The GitHub repository tjnut3/CoffeeModel contains a labelled image folder "content" with 9 categories: AAA grade coffee bean, black coffee bean, borer damaged coffee bean, elephant ear coffee bean, fade, half coffee bean, incomplete coffee bean, peaberry coffee bean, triangle coffee bean. Examples follow, each with its label.

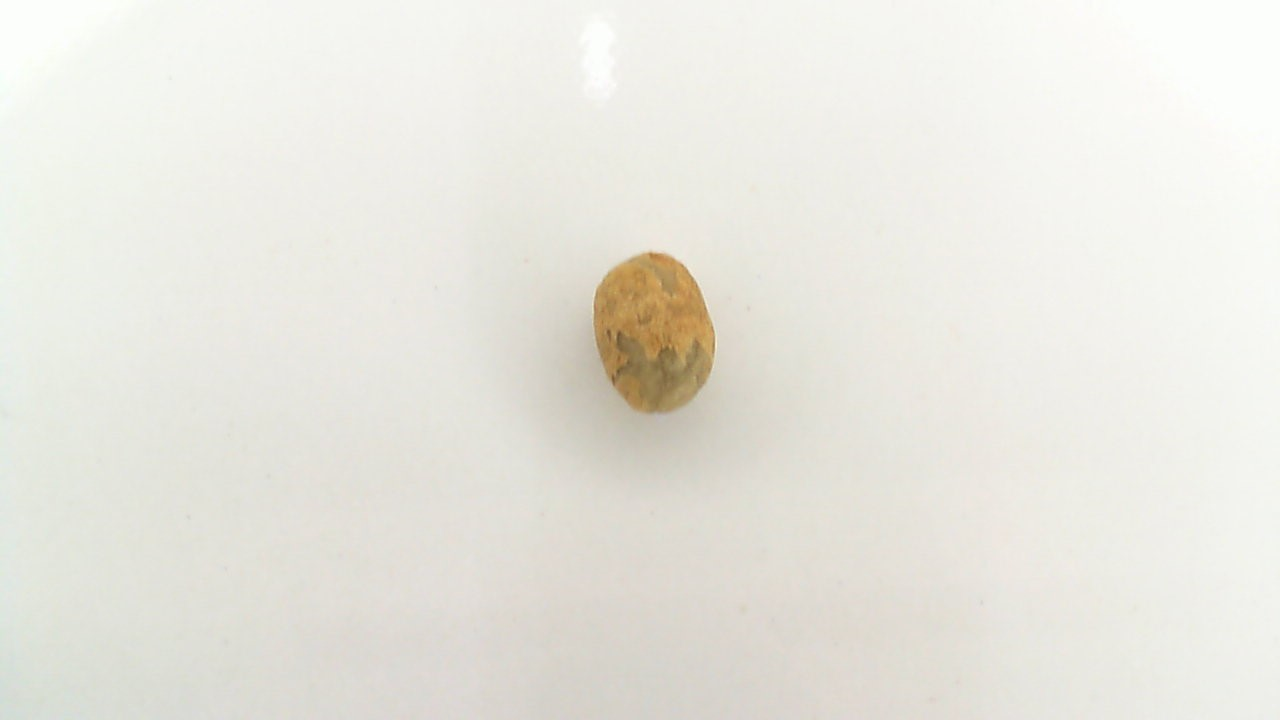
Label: peaberry coffee bean

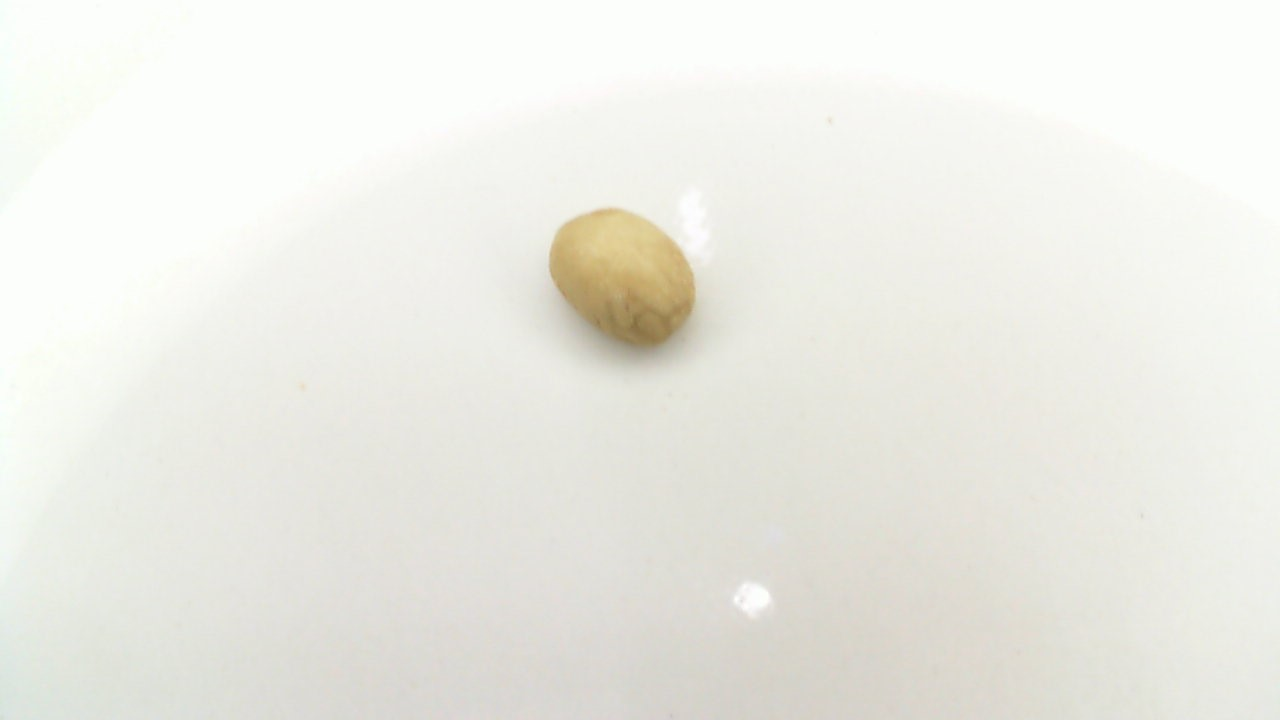
Label: fade

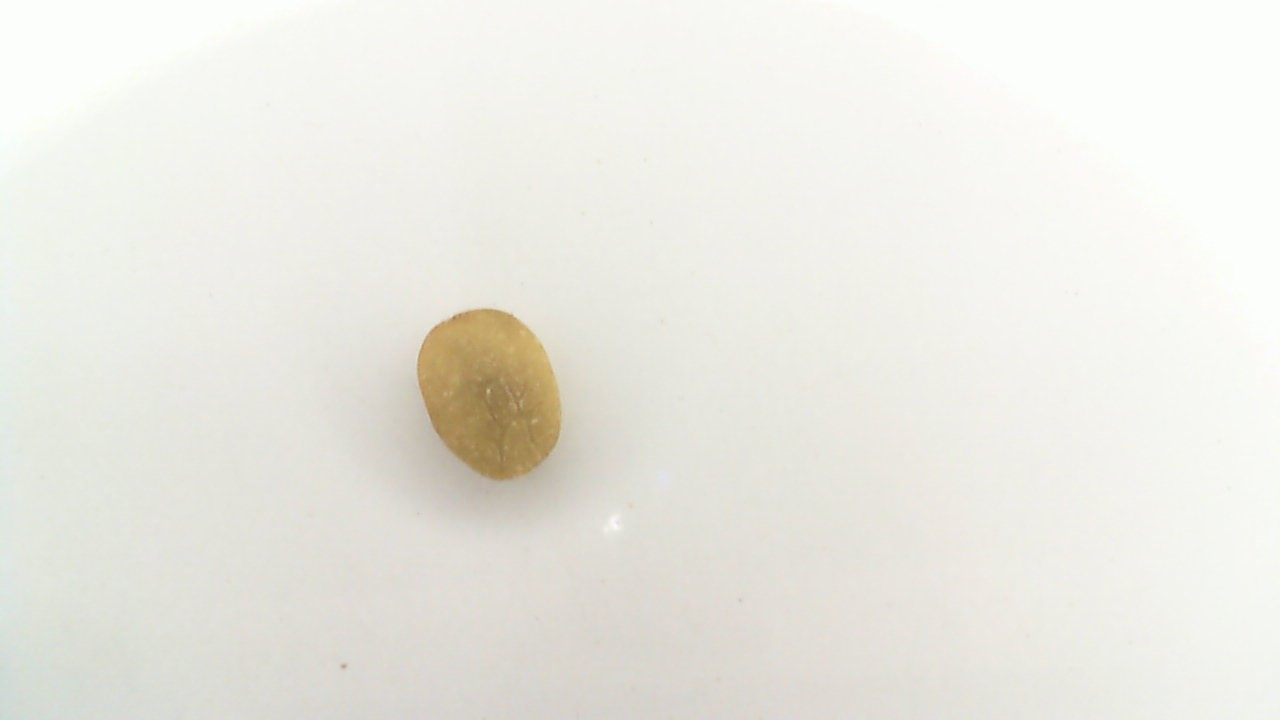
Label: triangle coffee bean

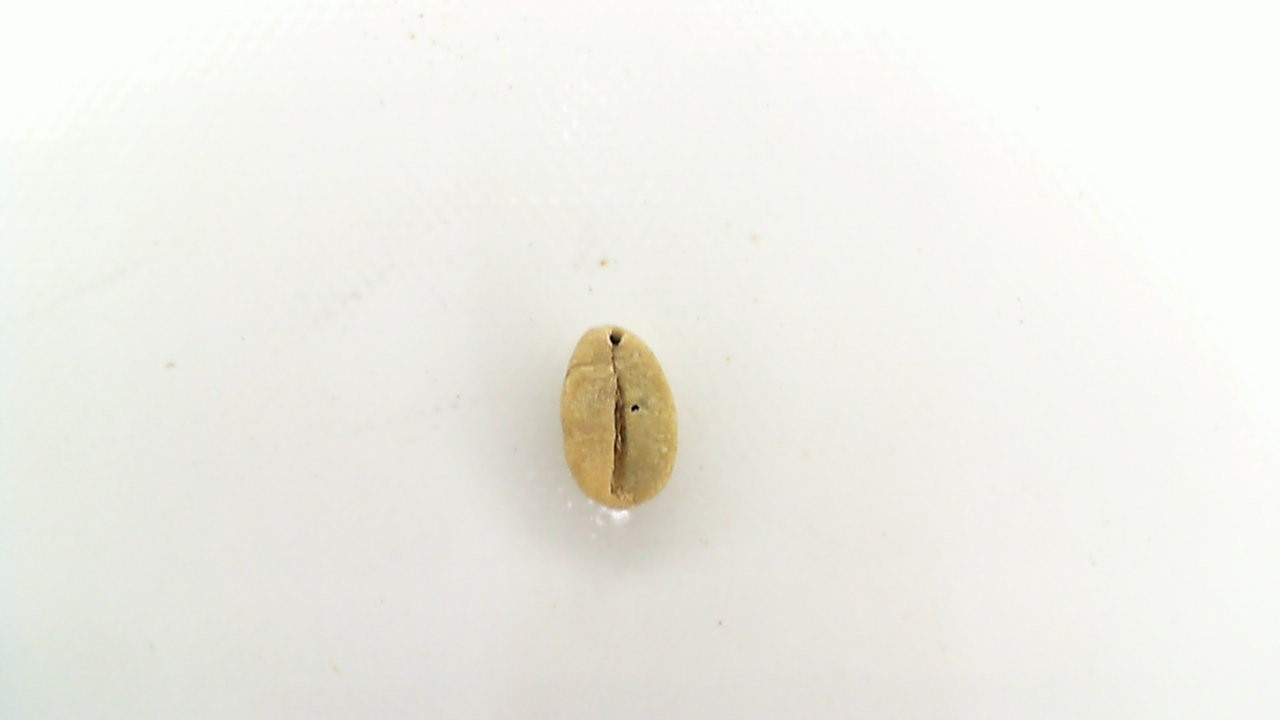
Label: borer damaged coffee bean

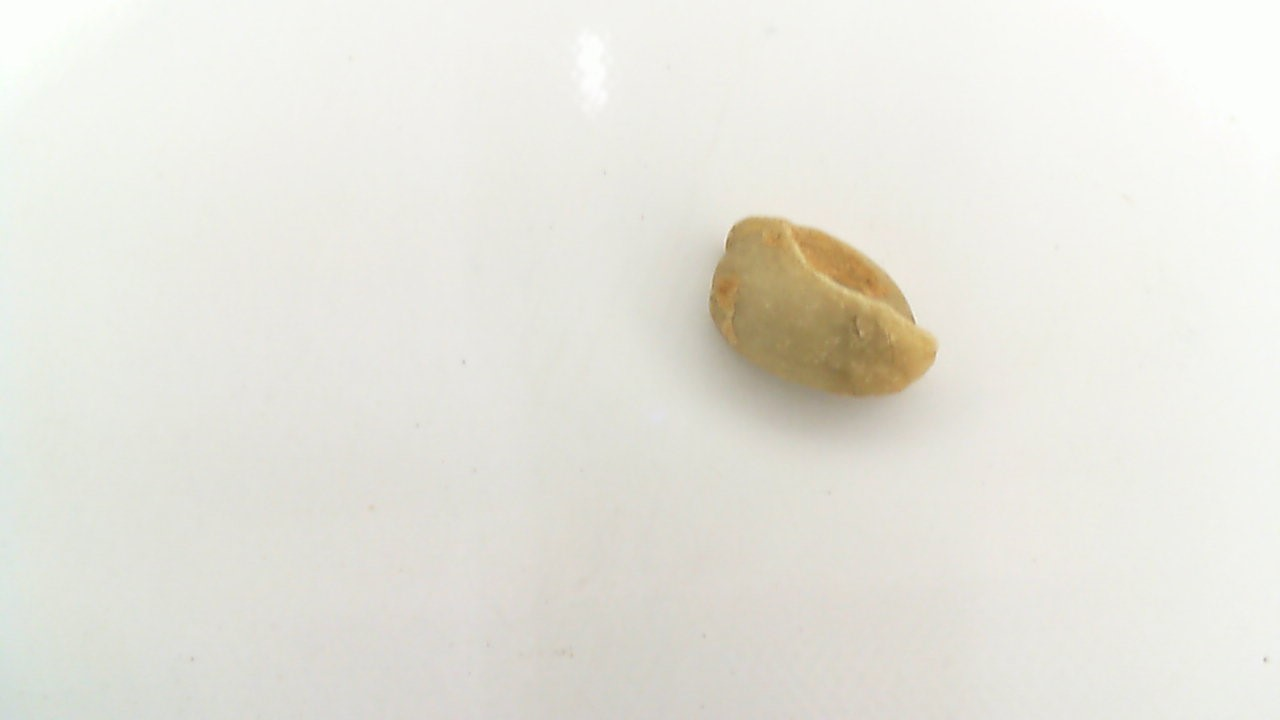
Label: elephant ear coffee bean

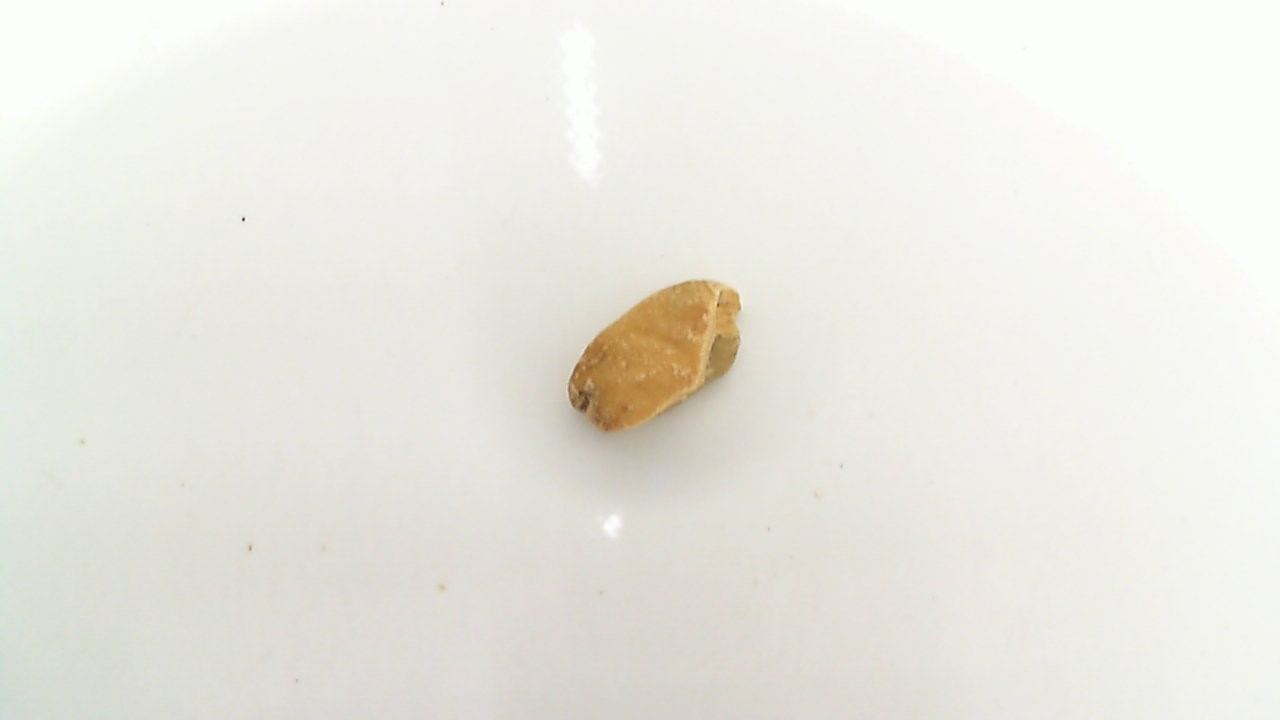
Label: half coffee bean
